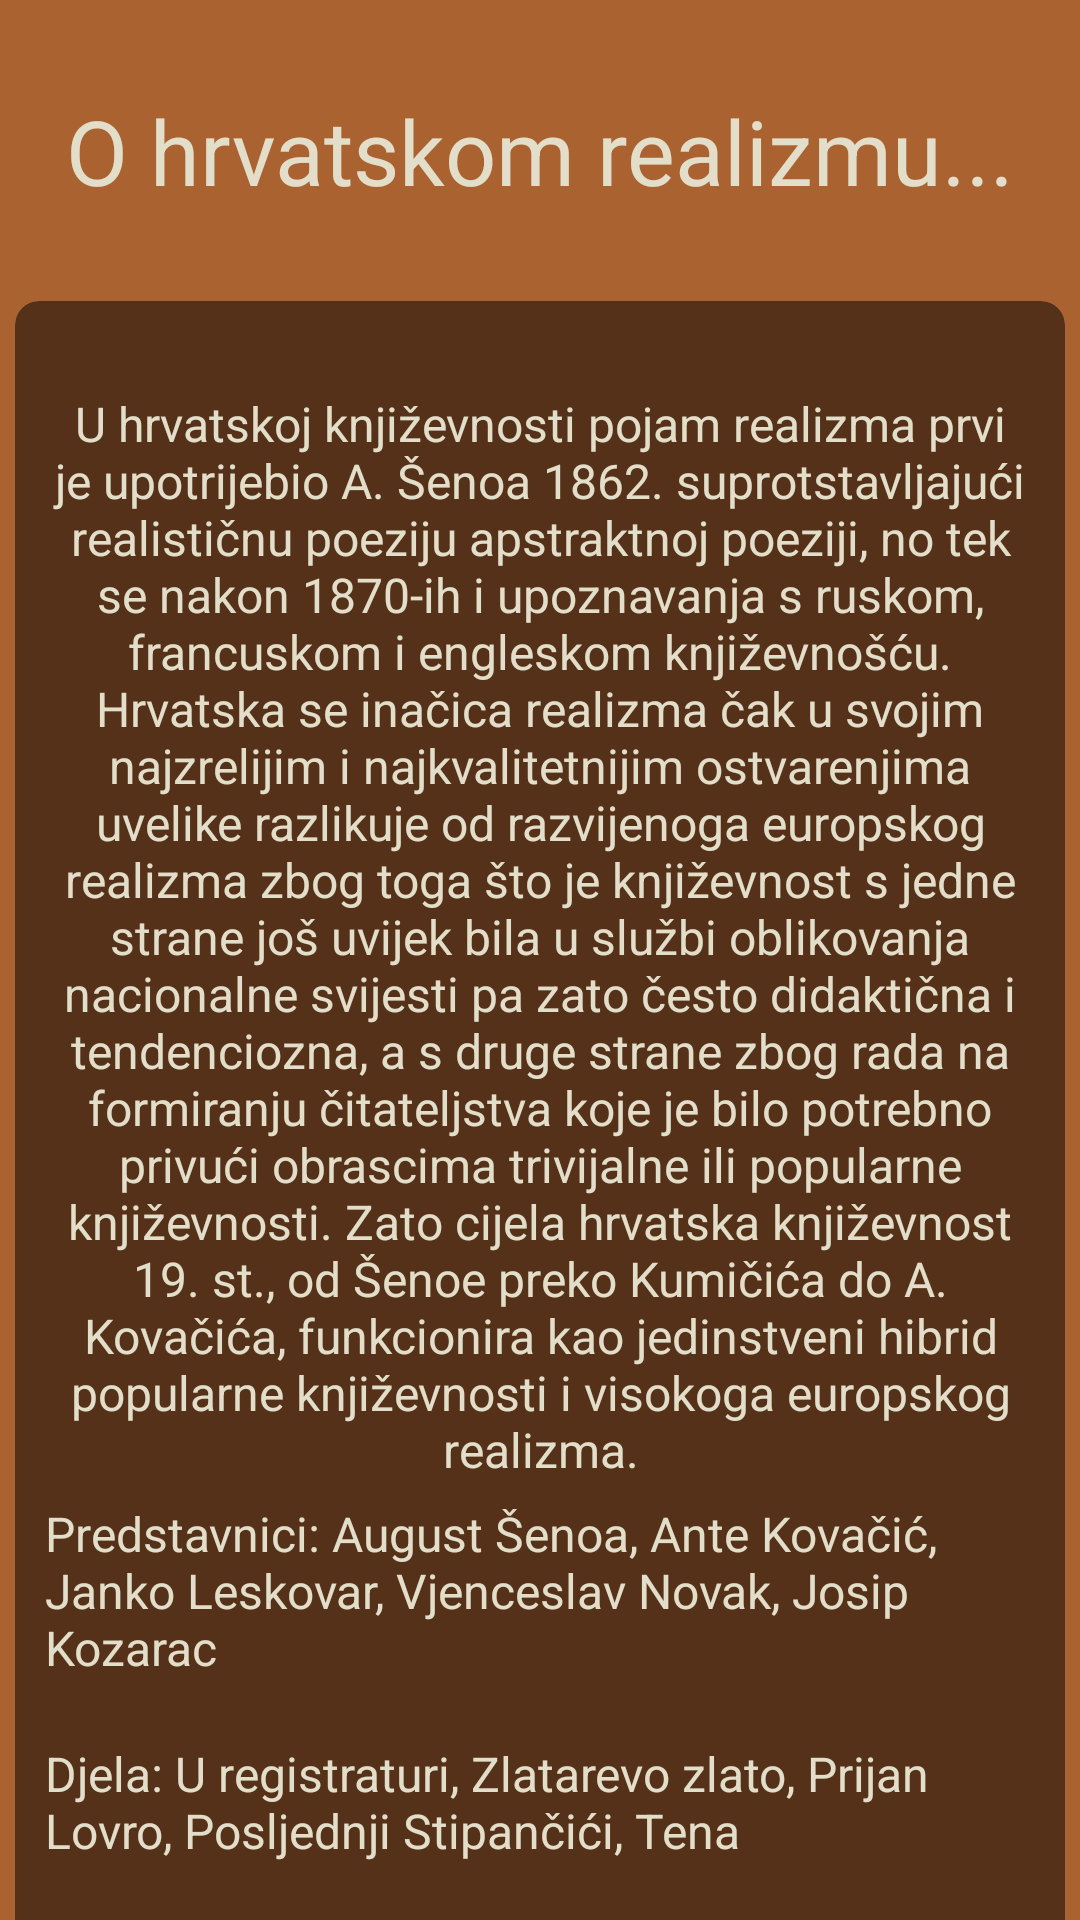

Android layout source for this screen:
<!-- AndroidManifest.xml: application theme Theme.Projektni_ -->
<!-- res/layout/fragment_about_croatia.xml -->
<?xml version="1.0" encoding="utf-8"?>
<androidx.constraintlayout.widget.ConstraintLayout
    xmlns:android="http://schemas.android.com/apk/res/android"
    xmlns:app="http://schemas.android.com/apk/res-auto"
    xmlns:tools="http://schemas.android.com/tools"
    android:layout_width="match_parent"
    android:layout_height="match_parent"
    tools:context=".aboutCroatiaFragment"
    android:background="@color/backgroundBrown">

    <TextView
        android:id="@+id/aboutTitle"
        android:layout_width="match_parent"
        android:layout_height="wrap_content"
        android:layout_marginTop="30dp"
        android:text="O hrvatskom realizmu..."
        android:textColor="@color/textWhite"
        android:textAlignment="center"
        android:textSize="30sp"
        app:layout_constraintTop_toTopOf="parent"
        tools:layout_editor_absoluteX="0dp" />

    <androidx.cardview.widget.CardView
        android:layout_width="350dp"
        android:layout_height="580dp"
        android:layout_marginTop="30dp"
        android:backgroundTint="@color/black"
        app:cardCornerRadius="8dp"
        app:cardElevation="0dp"
        app:layout_constraintEnd_toEndOf="parent"
        app:layout_constraintStart_toStartOf="parent"
        app:layout_constraintTop_toBottomOf="@+id/aboutTitle">

        <TextView
            android:id="@+id/textView"
            android:layout_width="330dp"
            android:layout_height="wrap_content"
            android:layout_marginStart="10dp"
            android:layout_marginTop="30dp"
            android:text="@string/croatianRealism"
            android:textAlignment="center"
            android:textColor="@color/textWhite"
            android:textSize="16sp"
            app:layout_constraintEnd_toEndOf="parent"
            app:layout_constraintStart_toStartOf="parent"
            app:layout_constraintTop_toBottomOf="@+id/aboutTitle" />

    <TextView
        android:id="@+id/textView2"
        android:layout_width="330dp"
        android:layout_marginStart="10dp"
        android:layout_height="wrap_content"
        android:textColor="@color/textWhite"
        android:layout_marginTop="400dp"
        android:textSize="16sp"
        android:text="@string/croatianPrestastavnici"
        app:layout_constraintEnd_toEndOf="parent"
        app:layout_constraintStart_toStartOf="parent"
        app:layout_constraintTop_toBottomOf="@+id/textView" />

        <TextView
            android:id="@+id/textView3"
            android:layout_width="330dp"
            android:layout_height="wrap_content"
            android:layout_marginStart="10dp"
            android:layout_marginTop="480dp"
            android:text="@string/croatianBooks"
            android:textColor="@color/textWhite"
            android:textSize="16sp"
            app:layout_constraintEnd_toEndOf="parent"
            app:layout_constraintStart_toStartOf="parent"
            app:layout_constraintTop_toBottomOf="@+id/textView2" />
    </androidx.cardview.widget.CardView>
    <ImageView
        android:id="@+id/imageView3"
        android:layout_width="59dp"
        android:layout_height="63dp"
        android:layout_marginBottom="16dp"
        android:src="@drawable/swipe_right"
        app:layout_constraintBottom_toBottomOf="parent"
        app:layout_constraintEnd_toEndOf="parent"
        app:layout_constraintHorizontal_bias="0.045"
        app:layout_constraintStart_toStartOf="parent" />

</androidx.constraintlayout.widget.ConstraintLayout>
<!-- resources referenced by this layout -->
<resources>
  <color name="backgroundBrown">#AA6231</color>
  <color name="black">#80000000</color>
  <color name="textWhite">#E3DECA</color>
  <string name="croatianBooks">Djela: U registraturi, Zlatarevo zlato, Prijan Lovro, Posljednji Stipančići, Tena</string>
  <string name="croatianPrestastavnici">Predstavnici: August Šenoa, Ante Kovačić, Janko Leskovar, Vjenceslav Novak, Josip Kozarac</string>
  <string name="croatianRealism">U hrvatskoj književnosti pojam realizma prvi je upotrijebio A. Šenoa 1862.
          suprotstavljajući realističnu poeziju apstraktnoj poeziji, no tek se nakon 1870-ih i upoznavanja s ruskom,
          francuskom i engleskom književnošću. Hrvatska se inačica realizma čak u svojim najzrelijim i najkvalitetnijim
          ostvarenjima uvelike razlikuje od razvijenoga europskog realizma zbog toga što je književnost s jedne
          strane još uvijek bila u službi oblikovanja nacionalne svijesti pa zato često didaktična i tendenciozna,
          a s druge strane zbog rada na formiranju čitateljstva koje je bilo potrebno privući obrascima trivijalne
          ili popularne književnosti. Zato cijela hrvatska književnost 19. st., od Šenoe preko Kumičića do A. Kovačića,
          funkcionira kao jedinstveni hibrid popularne književnosti i visokoga europskog realizma.</string>
  <style name="Theme.Projektni_" parent="Theme.MaterialComponents.DayNight.DarkActionBar">
          
          <item name="colorPrimary">@color/purple_500</item>
          <item name="colorPrimaryVariant">@color/purple_700</item>
          <item name="colorOnPrimary">@color/white</item>
          
          <item name="colorSecondary">@color/teal_200</item>
          <item name="colorSecondaryVariant">@color/teal_700</item>
          <item name="colorOnSecondary">@color/black</item>
          
          <item name="android:statusBarColor" tools:targetApi="l">?attr/colorPrimaryVariant</item>
          
      </style>
  <color name="purple_500">#000000</color>
  <color name="purple_700">#000000</color>
  <color name="white">#FFFFFFFF</color>
  <color name="teal_200">#000000</color>
  <color name="teal_700">#000000</color>
</resources>
